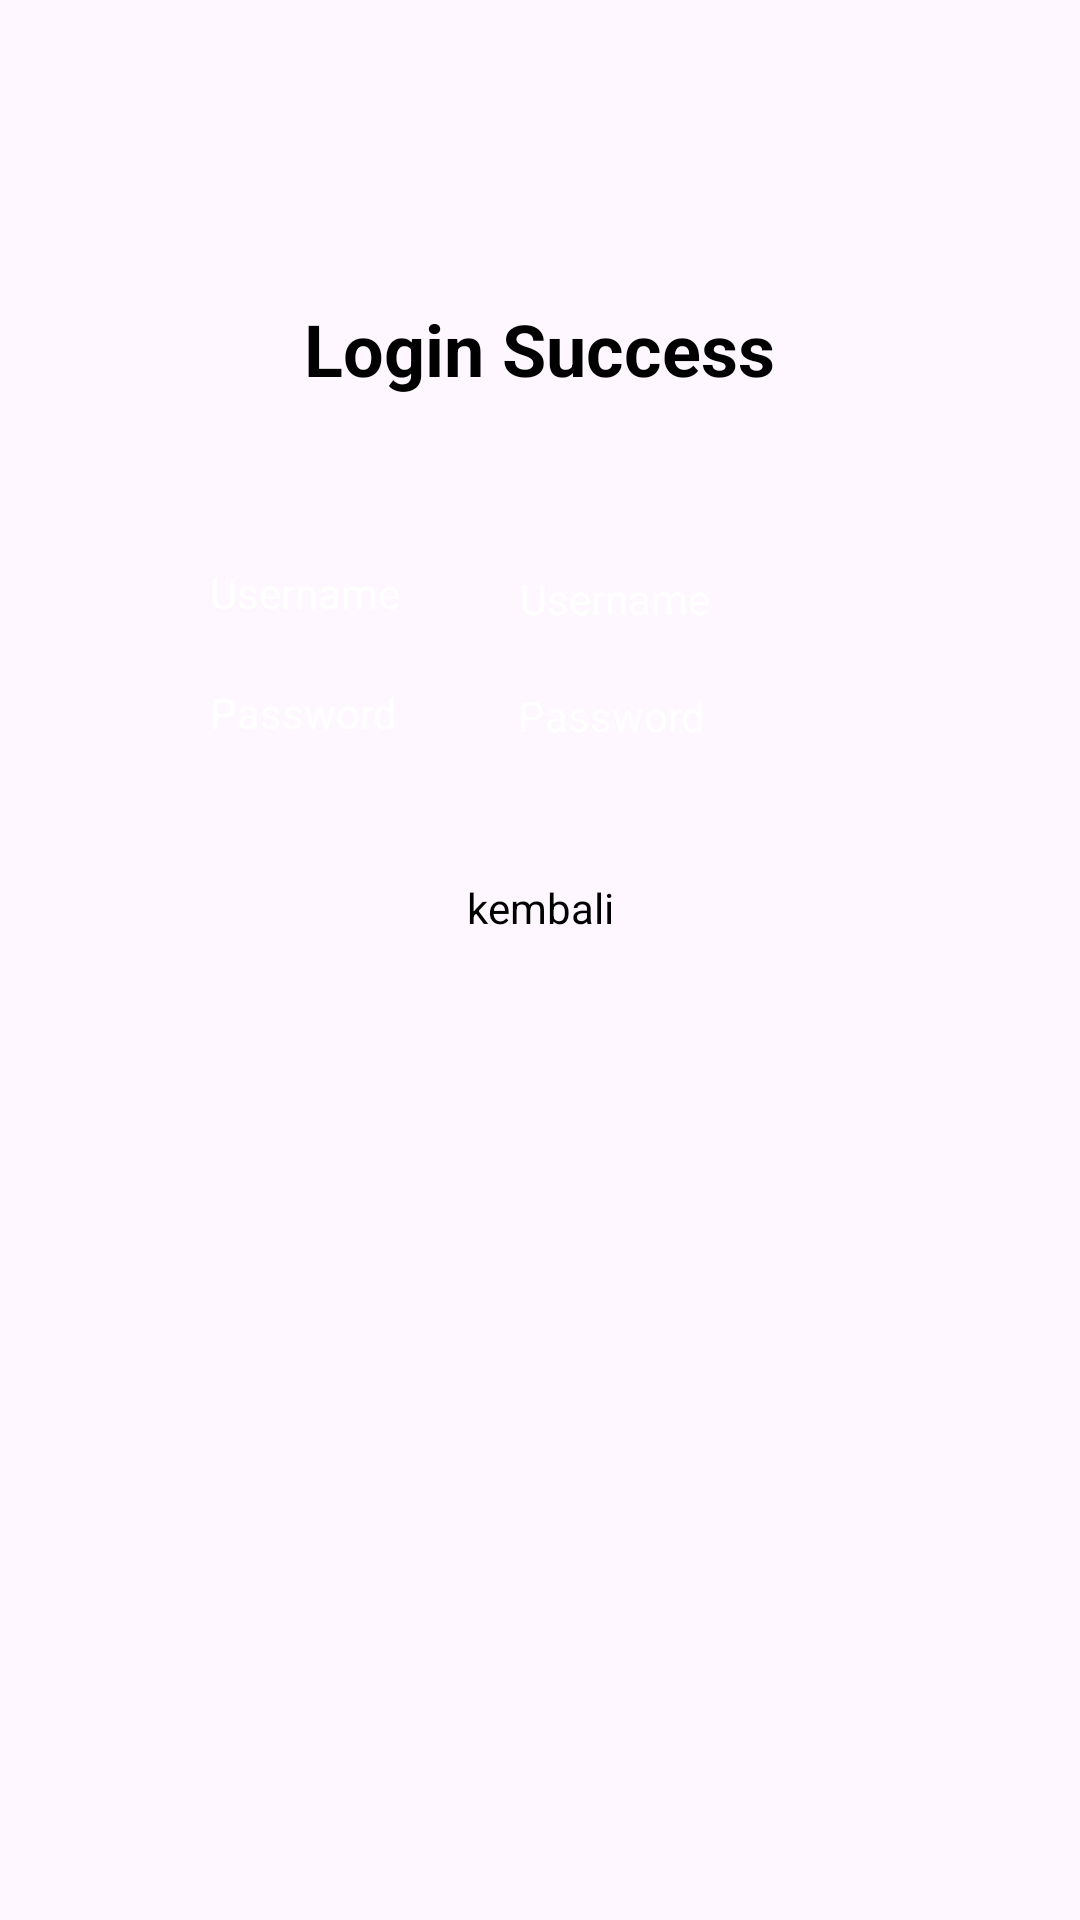

The Android layout XML behind this screen, and the referenced resources:
<!-- AndroidManifest.xml: application theme Theme.Login_register -->
<!-- res/layout/activity_success.xml -->
<?xml version="1.0" encoding="utf-8"?>
<RelativeLayout xmlns:android="http://schemas.android.com/apk/res/android"
    xmlns:tools="http://schemas.android.com/tools"
    android:layout_width="match_parent"
    android:layout_height="match_parent"
    tools:context=".SuccessActivity">

    <TextView
        android:id="@+id/textSuccess"
        android:layout_width="wrap_content"
        android:layout_height="wrap_content"
        android:text="Login Success"
        android:textColor="@color/black"
        android:textStyle="bold"
        android:textSize="24sp"
        android:layout_centerHorizontal="true"
        android:layout_marginTop="100dp"/>

    <LinearLayout
        android:layout_width="match_parent"
        android:layout_height="wrap_content"
        android:layout_marginTop="150dp"
        android:layout_marginStart="30dp"
        android:layout_marginEnd="30dp"
        android:background="@color/blue"
        android:orientation="vertical">

        <LinearLayout
            android:layout_width="match_parent"
            android:layout_height="wrap_content"
            android:orientation="horizontal">

            <TextView
                android:layout_width="wrap_content"
                android:layout_height="wrap_content"
                android:textColor="@color/white"
                android:layout_marginTop="38dp"
                android:layout_marginStart="40dp"
                android:text="Username"/>

            
            <TextView
                android:id="@+id/editTextUsername"
                android:layout_width="match_parent"
                android:layout_height="wrap_content"
                android:layout_marginTop="40dp"
                android:layout_marginHorizontal="40dp"
                android:text="Username"
                android:textColor="@color/white"/>

        </LinearLayout>

        <LinearLayout
            android:layout_width="match_parent"
            android:layout_height="wrap_content"
            android:orientation="horizontal">

            <TextView
                android:layout_width="wrap_content"
                android:layout_height="wrap_content"
                android:textColor="@color/white"
                android:layout_marginTop="19dp"
                android:layout_marginStart="40dp"
                android:text="Password"/>

            
            <TextView
                android:id="@+id/editTextPassword"
                android:layout_width="match_parent"
                android:layout_height="wrap_content"
                android:layout_marginTop="20dp"
                android:layout_marginHorizontal="40dp"
                android:text="Password"
                android:textColor="@color/white"/>

        </LinearLayout>


        <TextView
            android:id="@+id/buttonLogin"
            android:layout_width="match_parent"
            android:layout_height="match_parent"
            android:text="kembali"
            android:layout_marginTop="45dp"
            android:gravity="center"
            android:textColor="@color/black"
            android:layout_centerHorizontal="true"/>

    </LinearLayout>

</RelativeLayout>
<!-- resources referenced by this layout -->
<resources>
  <style name="Theme.Login_register" parent="Base.Theme.Login_register" />
  <style name="Base.Theme.Login_register" parent="Theme.Material3.DayNight.NoActionBar">
          
  
          
      </style>
  <!-- not gathered from this repository: default colours our renderer supplied (Android Studio template values) -->
  <color name="black">#FF000000</color>
  <color name="white">#FFFFFFFF</color>
</resources>
